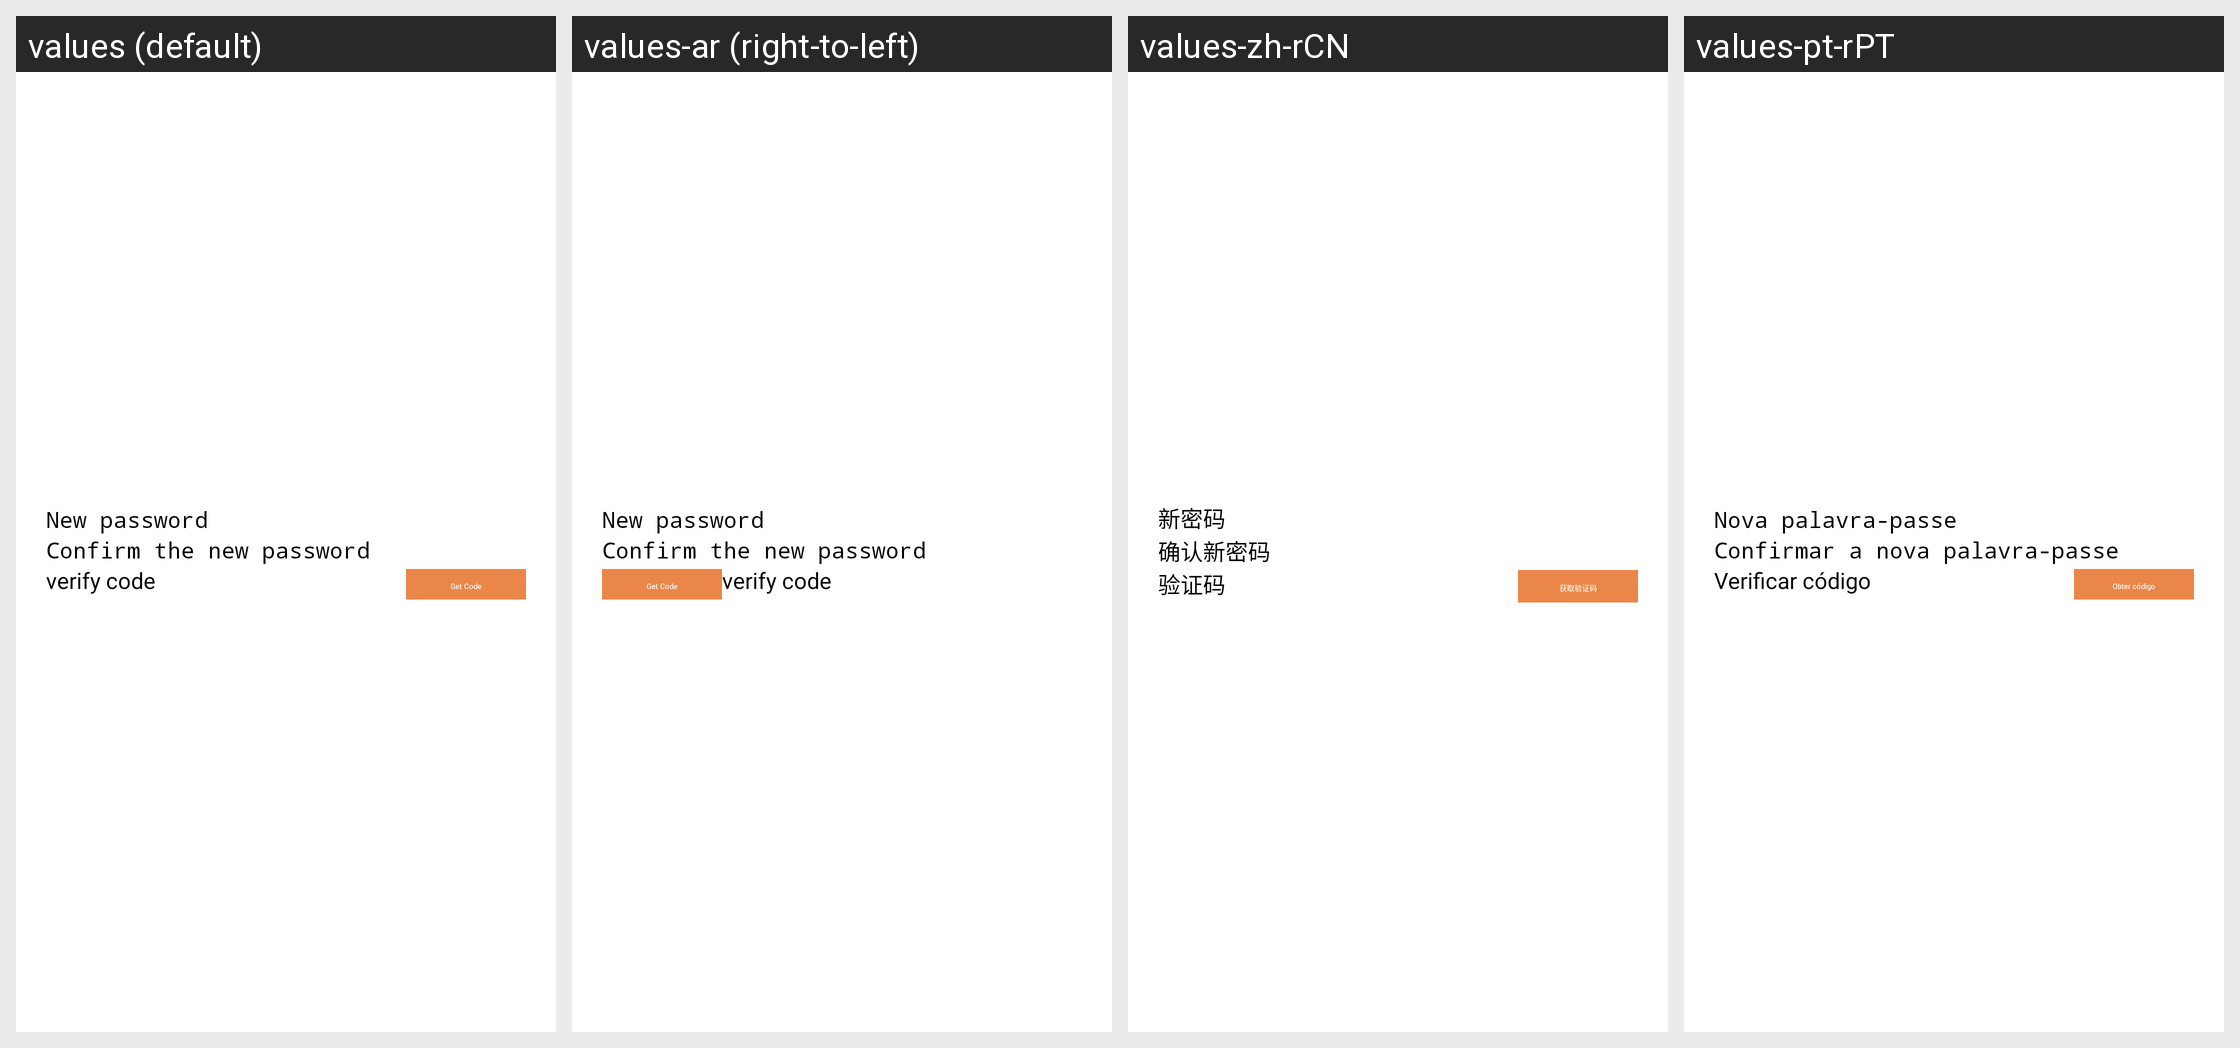

Here is an Android app screen in its default locale and in the app's own translations. Write out the translated-string differences for the strings that appear on this screen.
Android screen res/layout/fragment_change_password.xml rendered under 4 locales, left to right: values (default), values-ar (right-to-left), values-zh-rCN, values-pt-rPT. Device: Nexus 5 (rendered at 1080×1920; each locale shown at half size, 540×960, under a caption strip naming it); theme AppTheme.
Other locales in the repository, not shown: values-de, values-en, values-es-rES, values-fr, values-fr-rFR, values-hu, values-it, values-it-rIT, values-nl-rNL, values-pl-rPL, values-ro-rRO, values-ru, values-ru-rRU, values-sv, values-tr, values-tr-rTR, values-uk-rUA, values-zh-rTW.
Strings drawn on this screen, with the default value and each locale's value (text and hints the layout hard-codes, and strings that could not be matched under every locale, appear in the picture but are not listed):

user_info_new_password
  values: New password
  values-ar: New password  [not translated; the default value is used]
  values-zh-rCN: 新密码
  values-pt-rPT: Nova palavra-passe

user_info_confirm_new_password
  values: Confirm the new password
  values-ar: Confirm the new password  [not translated; the default value is used]
  values-zh-rCN: 确认新密码
  values-pt-rPT: Confirmar a nova palavra-passe

register_verify_code
  values: verify code
  values-ar: verify code  [not translated; the default value is used]
  values-zh-rCN: 验证码
  values-pt-rPT: Verificar código

register_get_code
  values: Get Code
  values-ar: Get Code  [not translated; the default value is used]
  values-zh-rCN: 获取验证码
  values-pt-rPT: Obter código
